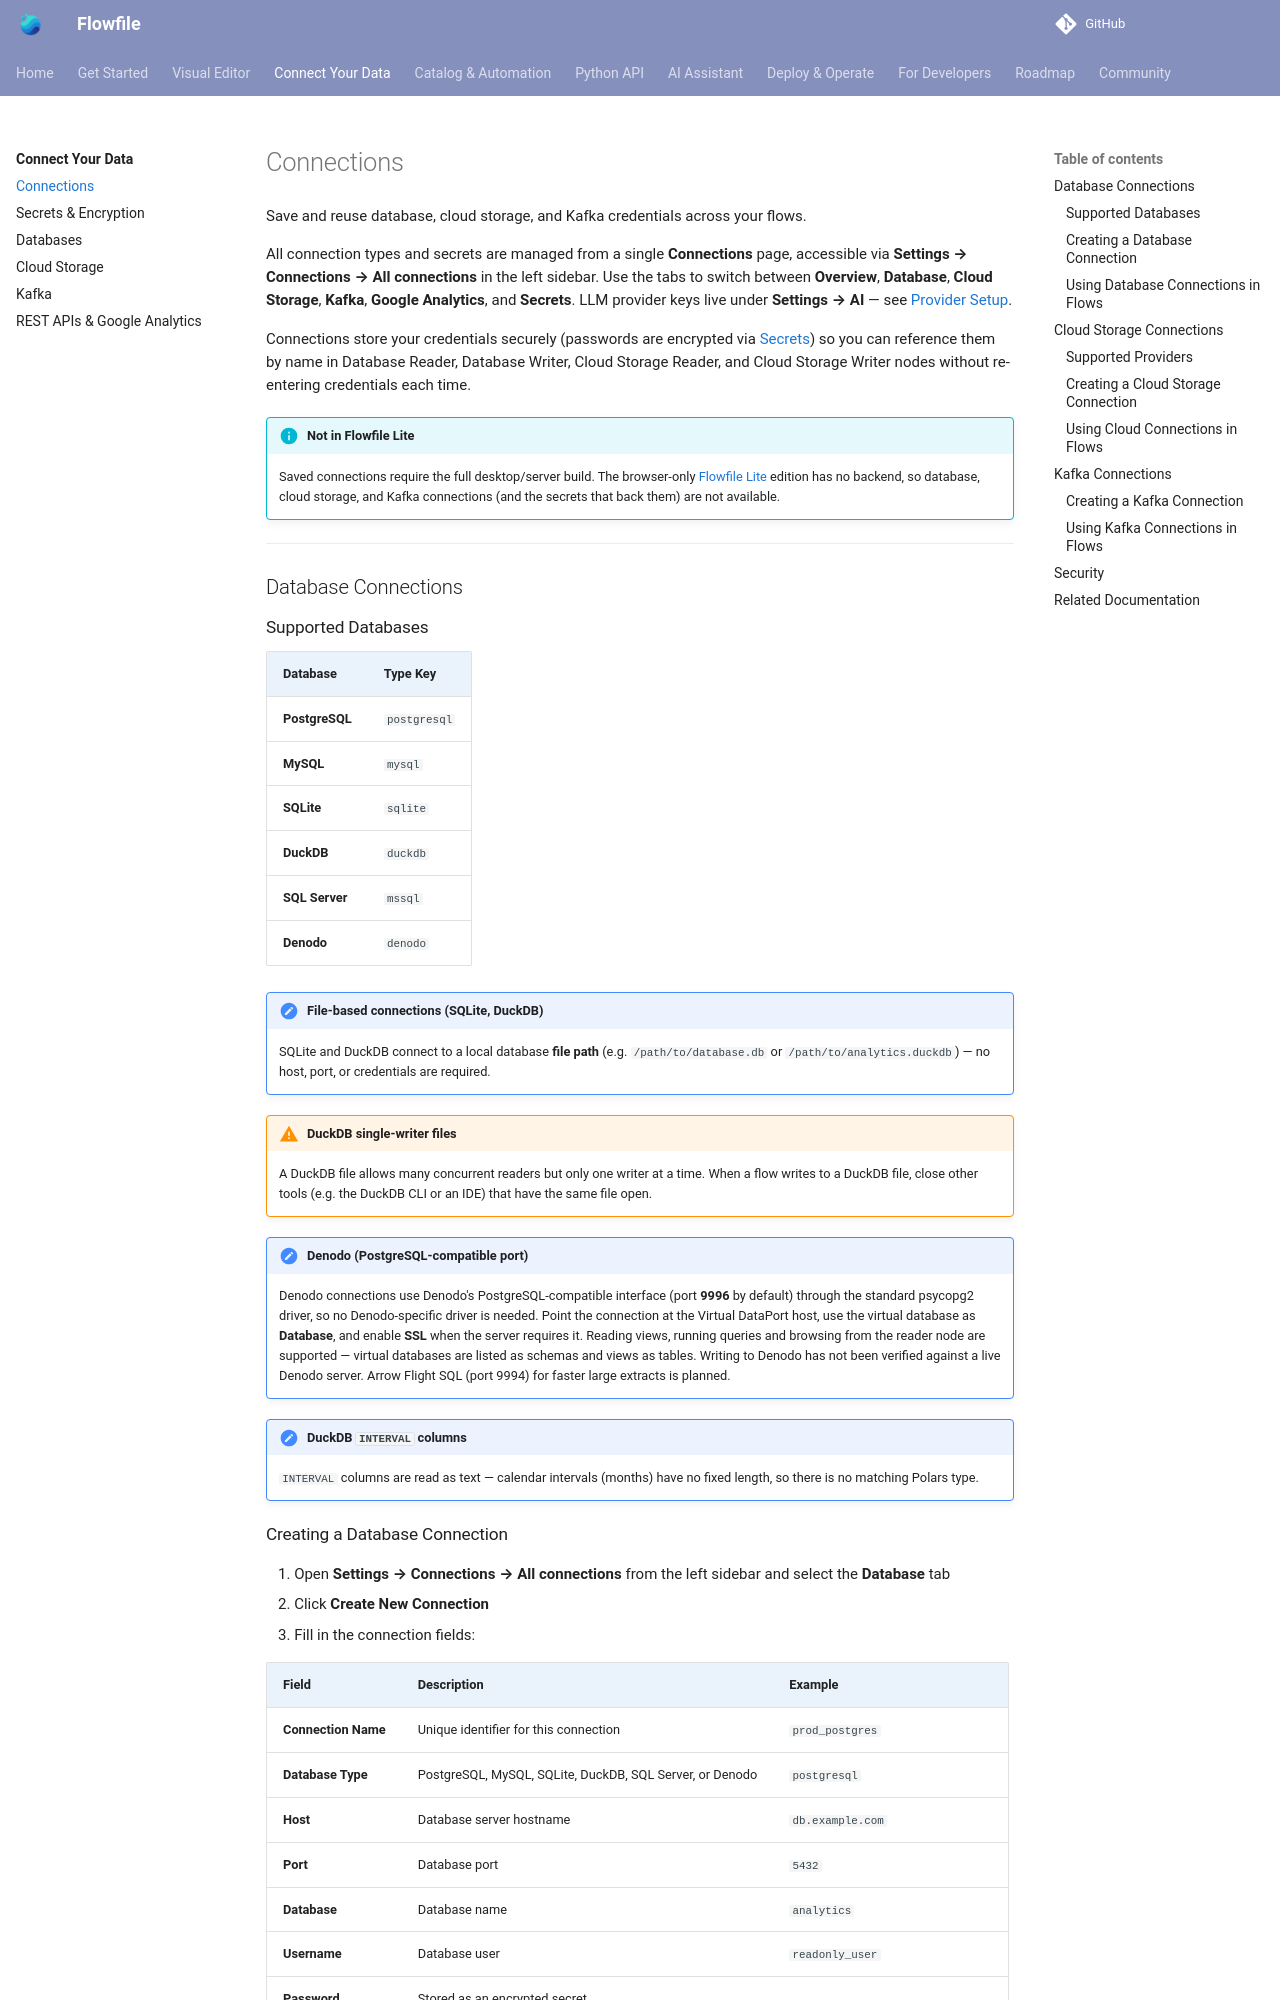

repository: stevewithington/flowfile-visual-etl · page: users/visual-editor/connections.html · generator: mkdocs

# Connections

Save and reuse database, cloud storage, and Kafka credentials across your flows.

All connection types and secrets are managed from a single **Connections** page, accessible
via **Settings → Connections → All connections** in the left sidebar. Use the tabs to switch between
**Overview**, **Database**, **Cloud Storage**, **Kafka**, **Google Analytics**, and **Secrets**. LLM provider
keys live under **Settings → AI** — see [Provider Setup](../../ai/providers.md).

Connections store your credentials securely (passwords are encrypted via [Secrets](catalog/secrets.md))
so you can reference them by name in Database Reader, Database Writer, Cloud Storage Reader,
and Cloud Storage Writer nodes without re-entering credentials each time.

!!! info "Not in Flowfile Lite"
    Saved connections require the full desktop/server build. The browser-only [Flowfile Lite](../deployment/lite.md) edition has no backend, so database, cloud storage, and Kafka connections (and the secrets that back them) are not available.

---

## Database Connections

### Supported Databases

| Database | Type Key |
|----------|----------|
| **PostgreSQL** | `postgresql` |
| **MySQL** | `mysql` |
| **SQLite** | `sqlite` |
| **DuckDB** | `duckdb` |
| **SQL Server** | `mssql` |
| **Denodo** | `denodo` |

!!! note "File-based connections (SQLite, DuckDB)"
    SQLite and DuckDB connect to a local database **file path** (e.g. `/path/to/database.db`
    or `/path/to/analytics.duckdb`) — no host, port, or credentials are required.

!!! warning "DuckDB single-writer files"
    A DuckDB file allows many concurrent readers but only one writer at a time. When a flow
    writes to a DuckDB file, close other tools (e.g. the DuckDB CLI or an IDE) that have the
    same file open.

!!! note "Denodo (PostgreSQL-compatible port)"
    Denodo connections use Denodo's PostgreSQL-compatible interface (port **9996** by default)
    through the standard psycopg2 driver, so no Denodo-specific driver is needed. Point the
    connection at the Virtual DataPort host, use the virtual database as **Database**, and enable
    **SSL** when the server requires it. Reading views, running queries and browsing from the
    reader node are supported — virtual databases are listed as schemas and views as tables.
    Writing to Denodo has not been verified against a live Denodo server. Arrow Flight SQL (port 9994) for faster large extracts is planned.

!!! note "DuckDB `INTERVAL` columns"
    `INTERVAL` columns are read as text — calendar intervals (months) have no fixed length,
    so there is no matching Polars type.
